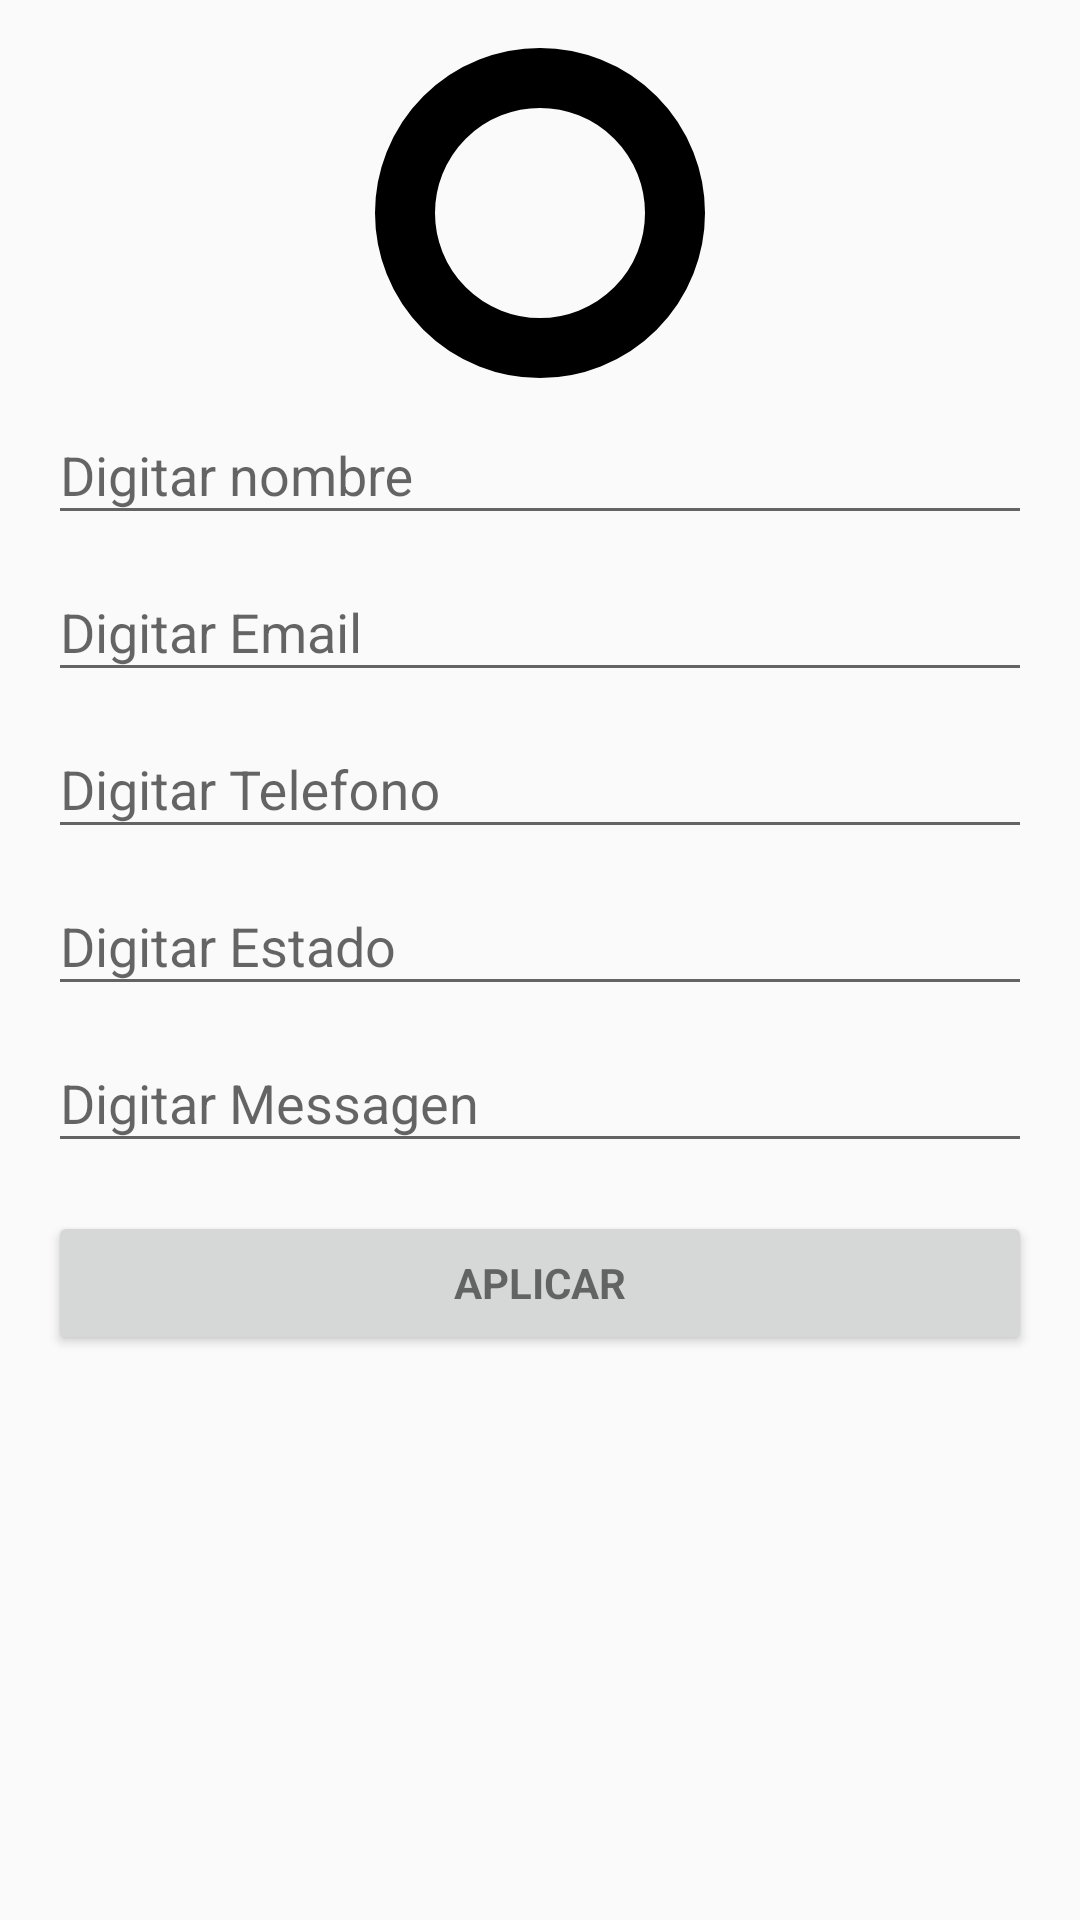

Reconstruct the res/layout file that produces this screen, plus the resources it refers to.
<!-- AndroidManifest.xml: application theme AppTheme -->
<!-- res/layout/activity_profile.xml -->
<?xml version="1.0" encoding="utf-8"?>
<RelativeLayout xmlns:android="http://schemas.android.com/apk/res/android"
    xmlns:tools="http://schemas.android.com/tools"
    android:id="@+id/activity_profile"
    android:layout_width="match_parent"
    android:layout_height="match_parent"
    android:paddingBottom="@dimen/activity_vertical_margin"
    android:paddingLeft="@dimen/activity_horizontal_margin"
    android:paddingRight="@dimen/activity_horizontal_margin"
    android:paddingTop="@dimen/activity_vertical_margin"
    tools:context="edu.puc.iic3380.mg4.activities.ProfileActivity">
    <LinearLayout
        android:orientation="vertical"
        android:layout_width="match_parent"
        android:layout_height="match_parent"
        android:background="@color/background_white">

        <RelativeLayout
            android:id="@+id/icon_layout"
            android:layout_width="@dimen/icon_profile_mask"
            android:layout_height="@dimen/icon_profile_mask"
            android:layout_gravity="center"
            android:layout_alignParentLeft="true"
            android:layout_alignParentTop="true" >

            <ImageView
                android:id="@+id/ivProfile"
                android:layout_width="@dimen/icon_profile"
                android:layout_height="@dimen/icon_profile"
                android:layout_centerInParent="true"
                android:scaleType="fitXY"
                android:src="@drawable/ic_person_outline_black_24dp">
            </ImageView>

            <ImageView
                android:id="@+id/icon_mask"
                android:layout_width="@dimen/icon_profile_mask"
                android:layout_height="@dimen/icon_profile_mask"
                android:layout_centerInParent="true"
                android:background="@drawable/circle_profile"
                android:scaleType="fitXY" >
            </ImageView>
        </RelativeLayout>
        <ScrollView
            android:id="@+id/login_form"
            android:layout_width="match_parent"
            android:layout_height="match_parent">

            <LinearLayout
                android:id="@+id/email_login_form"
                android:layout_width="match_parent"
                android:layout_height="wrap_content"
                android:orientation="vertical">
                <android.support.design.widget.TextInputLayout
                    android:layout_width="match_parent"
                    android:layout_height="wrap_content">

                    <AutoCompleteTextView
                        android:id="@+id/profile_name"
                        android:layout_width="match_parent"
                        android:layout_height="wrap_content"
                        android:hint="@string/prompt_username"
                        android:inputType="text"
                        android:maxLines="1"
                        android:singleLine="true" />

                </android.support.design.widget.TextInputLayout>
                <android.support.design.widget.TextInputLayout
                    android:layout_width="match_parent"
                    android:layout_height="wrap_content">

                    <AutoCompleteTextView
                        android:id="@+id/profile_email"
                        android:layout_width="match_parent"
                        android:layout_height="wrap_content"
                        android:hint="@string/prompt_email"
                        android:inputType="textEmailAddress"
                        android:maxLines="1"
                        android:singleLine="true" />

                </android.support.design.widget.TextInputLayout>


                <android.support.design.widget.TextInputLayout
                    android:layout_width="match_parent"
                    android:layout_height="wrap_content">

                    <AutoCompleteTextView
                        android:id="@+id/profile_phone"
                        android:layout_width="match_parent"
                        android:layout_height="wrap_content"
                        android:hint="@string/prompt_phone"
                        android:inputType="phone"
                        android:maxLines="1"
                        android:singleLine="true" />

                </android.support.design.widget.TextInputLayout>
                <android.support.design.widget.TextInputLayout
                    android:layout_width="match_parent"
                    android:layout_height="wrap_content">

                    <AutoCompleteTextView
                        android:id="@+id/profile_estado"
                        android:layout_width="match_parent"
                        android:layout_height="wrap_content"
                        android:hint="@string/prompt_state"
                        android:inputType="text"
                        android:maxLines="1"
                        android:singleLine="true" />

                </android.support.design.widget.TextInputLayout>
                <android.support.design.widget.TextInputLayout
                    android:layout_width="match_parent"
                    android:layout_height="wrap_content">

                    <AutoCompleteTextView
                        android:id="@+id/profile_message"
                        android:layout_width="match_parent"
                        android:layout_height="wrap_content"
                        android:hint="@string/prompt_message"
                        android:inputType="text"
                        android:maxLines="1"
                        android:singleLine="true" />

                </android.support.design.widget.TextInputLayout>

                <Button
                    android:id="@+id/profile_apply_action"
                    style="?android:textAppearanceSmall"
                    android:layout_width="match_parent"
                    android:layout_height="wrap_content"
                    android:layout_marginTop="16dp"
                    android:text="Aplicar"
                    android:textStyle="bold" />

            </LinearLayout>
        </ScrollView>
    </LinearLayout>
</RelativeLayout>
<!-- resources referenced by this layout -->
<resources>
  <dimen name="activity_horizontal_margin">16dp</dimen>
  <dimen name="activity_vertical_margin">16dp</dimen>
  <dimen name="icon_profile">78dp</dimen>
  <dimen name="icon_profile_mask">110dp</dimen>
  <!-- drawable circle_profile (drawable) -->
  <?xml version="1.0" encoding="utf-8"?>
  <shape xmlns:android="http://schemas.android.com/apk/res/android" android:shape="oval" >
      <gradient android:startColor="#00FFFFFF" android:endColor="#00FFFFFF"
          android:angle="270"/>
      <stroke android:width="20dp" android:color="@color/background_white"/>
      </shape>
  <string name="prompt_email">Digitar Email</string>
  <string name="prompt_message">Digitar Messagen</string>
  <string name="prompt_phone">Digitar Telefono</string>
  <string name="prompt_state">Digitar Estado</string>
  <string name="prompt_username">Digitar nombre</string>
  <style name="AppTheme" parent="Theme.AppCompat.Light.DarkActionBar">
          
          <item name="colorPrimary">@color/colorPrimary</item>
          <item name="colorPrimaryDark">@color/colorPrimaryDark</item>
          <item name="colorAccent">@color/colorAccent</item>
      </style>
  <color name="colorPrimary">#673AB7</color>
  <color name="colorPrimaryDark">#512DA8</color>
  <color name="colorAccent">#7C4DFF</color>
</resources>
